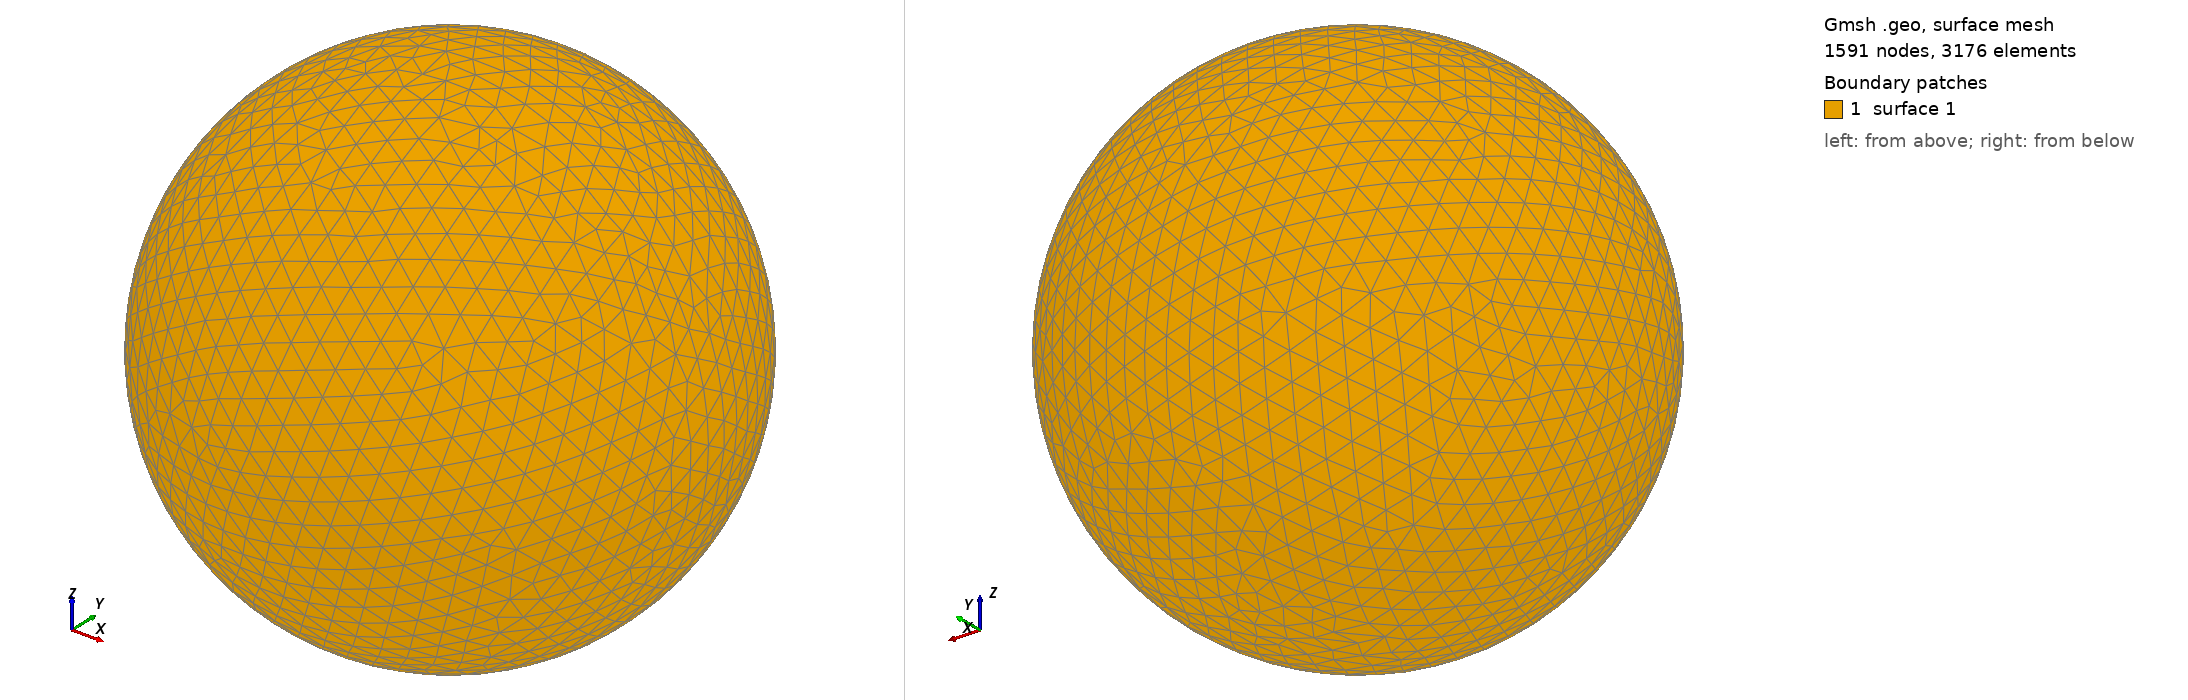

Gmsh geometry script, surface-meshed: 1591 nodes, 3176 surface elements. Boundary patches (legend numbers): 1 surface 1. Left view from above one corner, right view from below the opposite corner. The script declares no physical surfaces, so the legend lists its geometric surfaces. The drawing asked Gmsh for element sizes between 1% and 20% of the model's largest extent; the script's own settings can give other sizes.

=== shot0807.geo (drawn) ===
SetFactory("OpenCASCADE");
Point(1) = {0,0,0,0};
Sphere(1) = {0,0,0,0.00825400};
MeshSize{ PointsOf{ Surface{:}; } } = 0.000825400;
Mesh.ElementOrder=1;
Mesh.Format=39;
